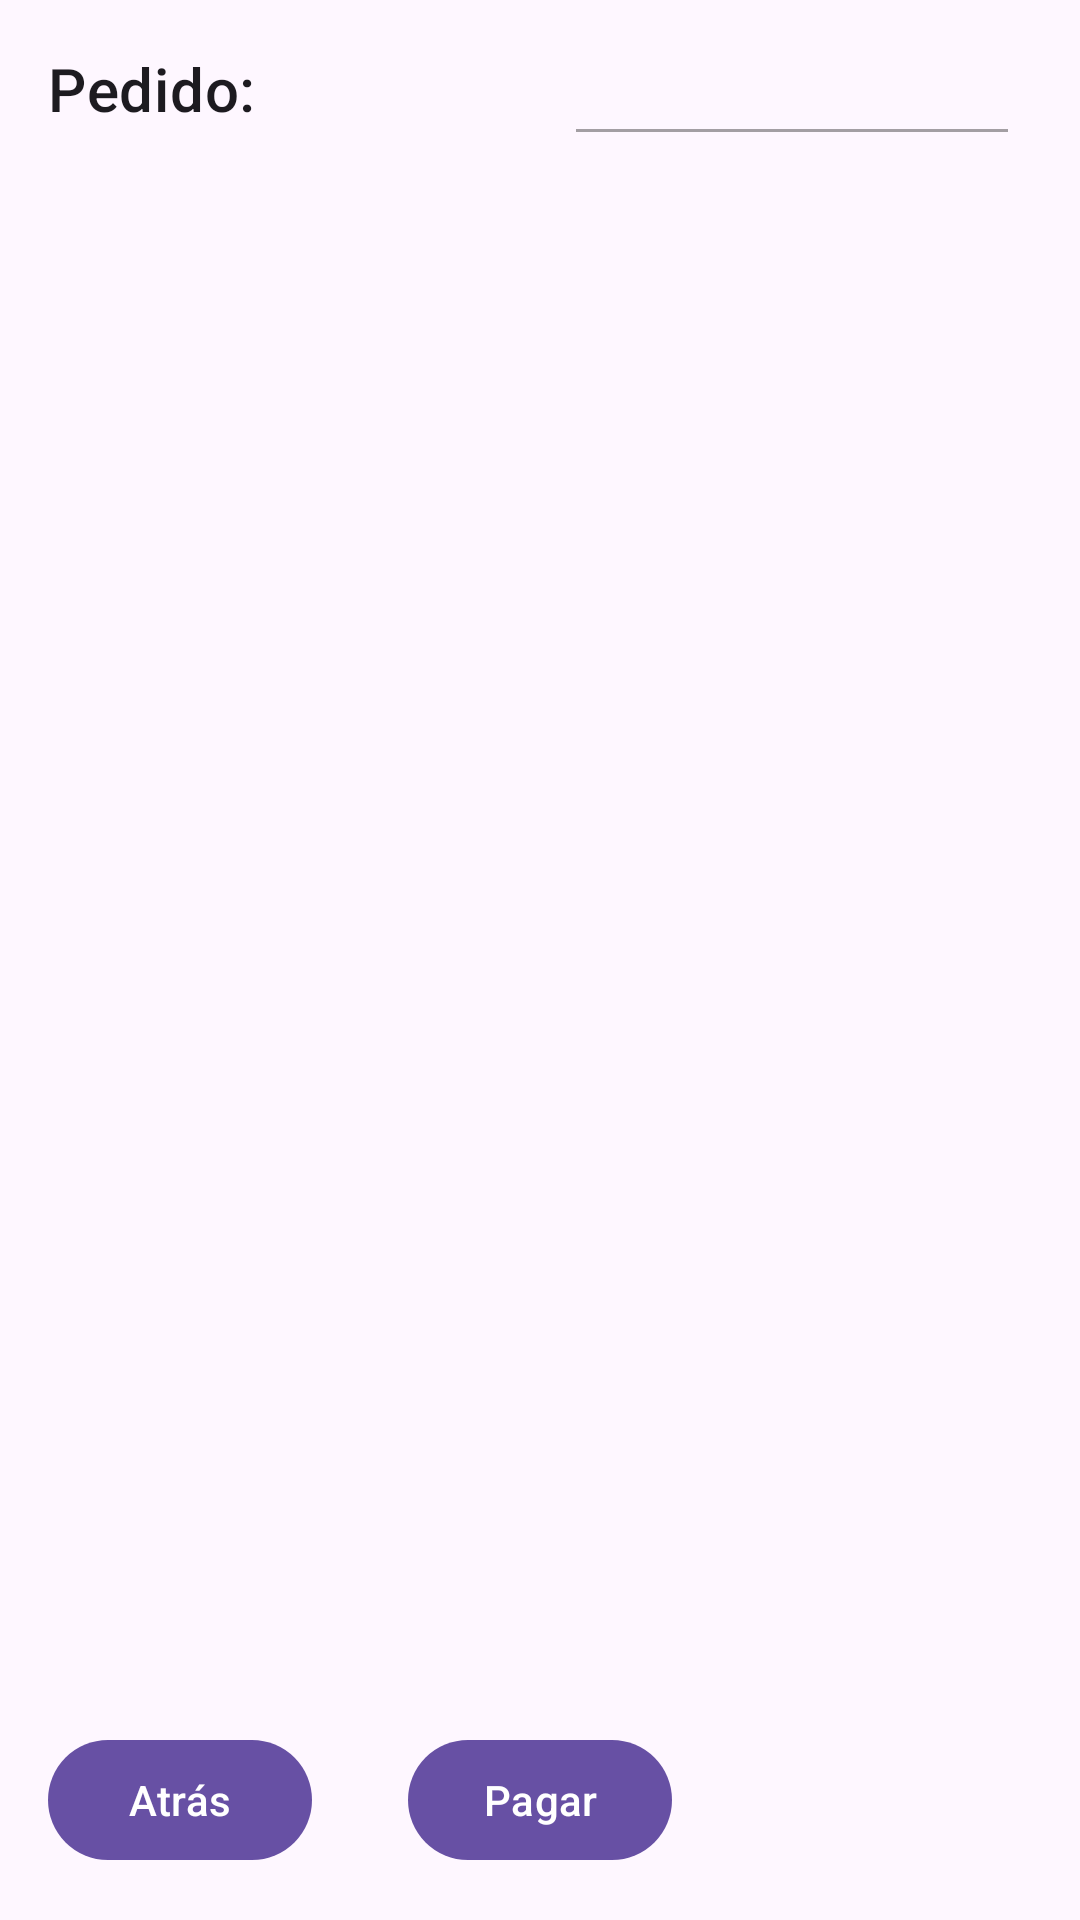

Layout XML and referenced resources for this Android screen:
<!-- AndroidManifest.xml: application theme Theme.MDPostres -->
<!-- res/layout/fragment_car.xml -->
<?xml version="1.0" encoding="utf-8"?>
<androidx.constraintlayout.widget.ConstraintLayout xmlns:android="http://schemas.android.com/apk/res/android"
    xmlns:tools="http://schemas.android.com/tools"
    android:layout_width="match_parent"
    android:layout_height="match_parent"
    xmlns:app="http://schemas.android.com/apk/res-auto"
    tools:context=".CarFragment">

    <TextView
        android:id="@+id/tvCheck"
        android:layout_width="wrap_content"
        android:layout_height="wrap_content"
        android:text="@string/products_check_list"
        android:textAppearance="@style/TextAppearance.MaterialComponents.Headline6"
        android:layout_margin="@dimen/common_padding_default"
        app:layout_constraintStart_toStartOf="parent"
        app:layout_constraintTop_toTopOf="parent"/>

    <androidx.recyclerview.widget.RecyclerView
        android:id="@+id/rvCar"
        android:layout_width="0dp"
        android:layout_height="wrap_content"
        android:layout_marginStart="@dimen/common_padding_default"
        android:layout_marginEnd="@dimen/common_padding_default"
        app:layout_constraintStart_toStartOf="parent"
        app:layout_constraintEnd_toEndOf="parent"
        app:layout_constraintTop_toBottomOf="@id/tvCheck"
        tools:listitem="@layout/item_car"/>
    
    <View
        android:id="@+id/divider"
        android:layout_width="@dimen/car_divider_width"
        android:layout_height="@dimen/car_divider_height"
        android:background="@color/divider"
        android:layout_marginEnd="@dimen/common_padding_middle"
        app:layout_constraintEnd_toEndOf="parent"
        app:layout_constraintTop_toBottomOf="@id/rvCar"/>

    <TextView
        android:id="@+id/tvSum"
        android:layout_width="wrap_content"
        android:layout_height="wrap_content"
        android:textAppearance="@style/TextAppearance.MaterialComponents.Headline6"
        app:layout_constraintEnd_toEndOf="@id/divider"
        app:layout_constraintTop_toBottomOf="@id/divider"
        tools:text="Total: $10.00"/>

    <com.google.android.material.button.MaterialButton
        android:id="@+id/btnPay"
        android:layout_width="wrap_content"
        android:layout_height="wrap_content"
        android:text="@string/car_pay"
        android:layout_marginBottom="@dimen/common_padding_default"
        app:icon="@drawable/ic_payment"
        app:iconGravity="end"
        app:layout_constraintStart_toStartOf="parent"
        app:layout_constraintEnd_toEndOf="parent"
        app:layout_constraintBottom_toBottomOf="parent"/>

    <com.google.android.material.button.MaterialButton
        android:id="@+id/btnBack"
        android:layout_width="wrap_content"
        android:layout_height="wrap_content"
        android:layout_marginStart="16dp"
        android:text="@string/car_back"
        app:icon="@drawable/ic_arrow_back"
        app:iconGravity="start"
        app:iconPadding="@dimen/common_padding_none"
        app:layout_constraintStart_toStartOf="parent"
        app:layout_constraintTop_toTopOf="@id/btnPay" />

</androidx.constraintlayout.widget.ConstraintLayout>
<!-- res/layout/item_car.xml (included above) -->
<?xml version="1.0" encoding="utf-8"?>
<androidx.constraintlayout.widget.ConstraintLayout
    xmlns:android="http://schemas.android.com/apk/res/android"
    xmlns:app="http://schemas.android.com/apk/res-auto"
    android:layout_width="match_parent"
    android:layout_height="wrap_content"
    android:layout_margin="@dimen/common_padding_min">

    <TextView
        android:id="@+id/tvPrice"
        android:layout_width="wrap_content"
        android:layout_height="wrap_content"
        android:text="@string/car_price"
        android:textAppearance="?attr/textAppearanceSubtitle1"
        android:textStyle="bold"
        app:layout_constraintEnd_toEndOf="parent"
        app:layout_constraintTop_toTopOf="parent"
        app:layout_constraintBottom_toBottomOf="parent" />

    <TextView
        android:id="@+id/tvName"
        android:layout_width="0dp"
        android:layout_height="wrap_content"
        android:hint="@string/item_product_name_hint"
        android:textAppearance="?attr/textAppearanceSubtitle1"
        android:maxLines="1"
        android:ellipsize="end"
        android:layout_marginStart="@dimen/common_padding_min"
        android:layout_marginEnd="@dimen/common_padding_min"
        app:layout_constraintStart_toStartOf="parent"
        app:layout_constraintEnd_toStartOf="@id/tvPrice"
        app:layout_constraintTop_toTopOf="parent"
        app:layout_constraintBottom_toBottomOf="parent" />

</androidx.constraintlayout.widget.ConstraintLayout>
<!-- resources referenced by this layout -->
<resources>
  <color name="divider">#5C000000</color>
  <dimen name="car_divider_height">1dp</dimen>
  <dimen name="car_divider_width">144dp</dimen>
  <dimen name="common_padding_default">16dp</dimen>
  <dimen name="common_padding_middle">24dp</dimen>
  <dimen name="common_padding_min">8dp</dimen>
  <dimen name="common_padding_none">0dp</dimen>
  <string name="car_back">Atrás</string>
  <string name="car_pay">Pagar</string>
  <string name="car_price">$1.00</string>
  <string name="item_product_name_hint">Nombre del Producto</string>
  <string name="products_check_list">Pedido:</string>
  <style name="Theme.MDPostres" parent="Base.Theme.MDPostres" />
  <style name="Base.Theme.MDPostres" parent="Theme.Material3.DayNight.NoActionBar">
          
          
      </style>
</resources>
